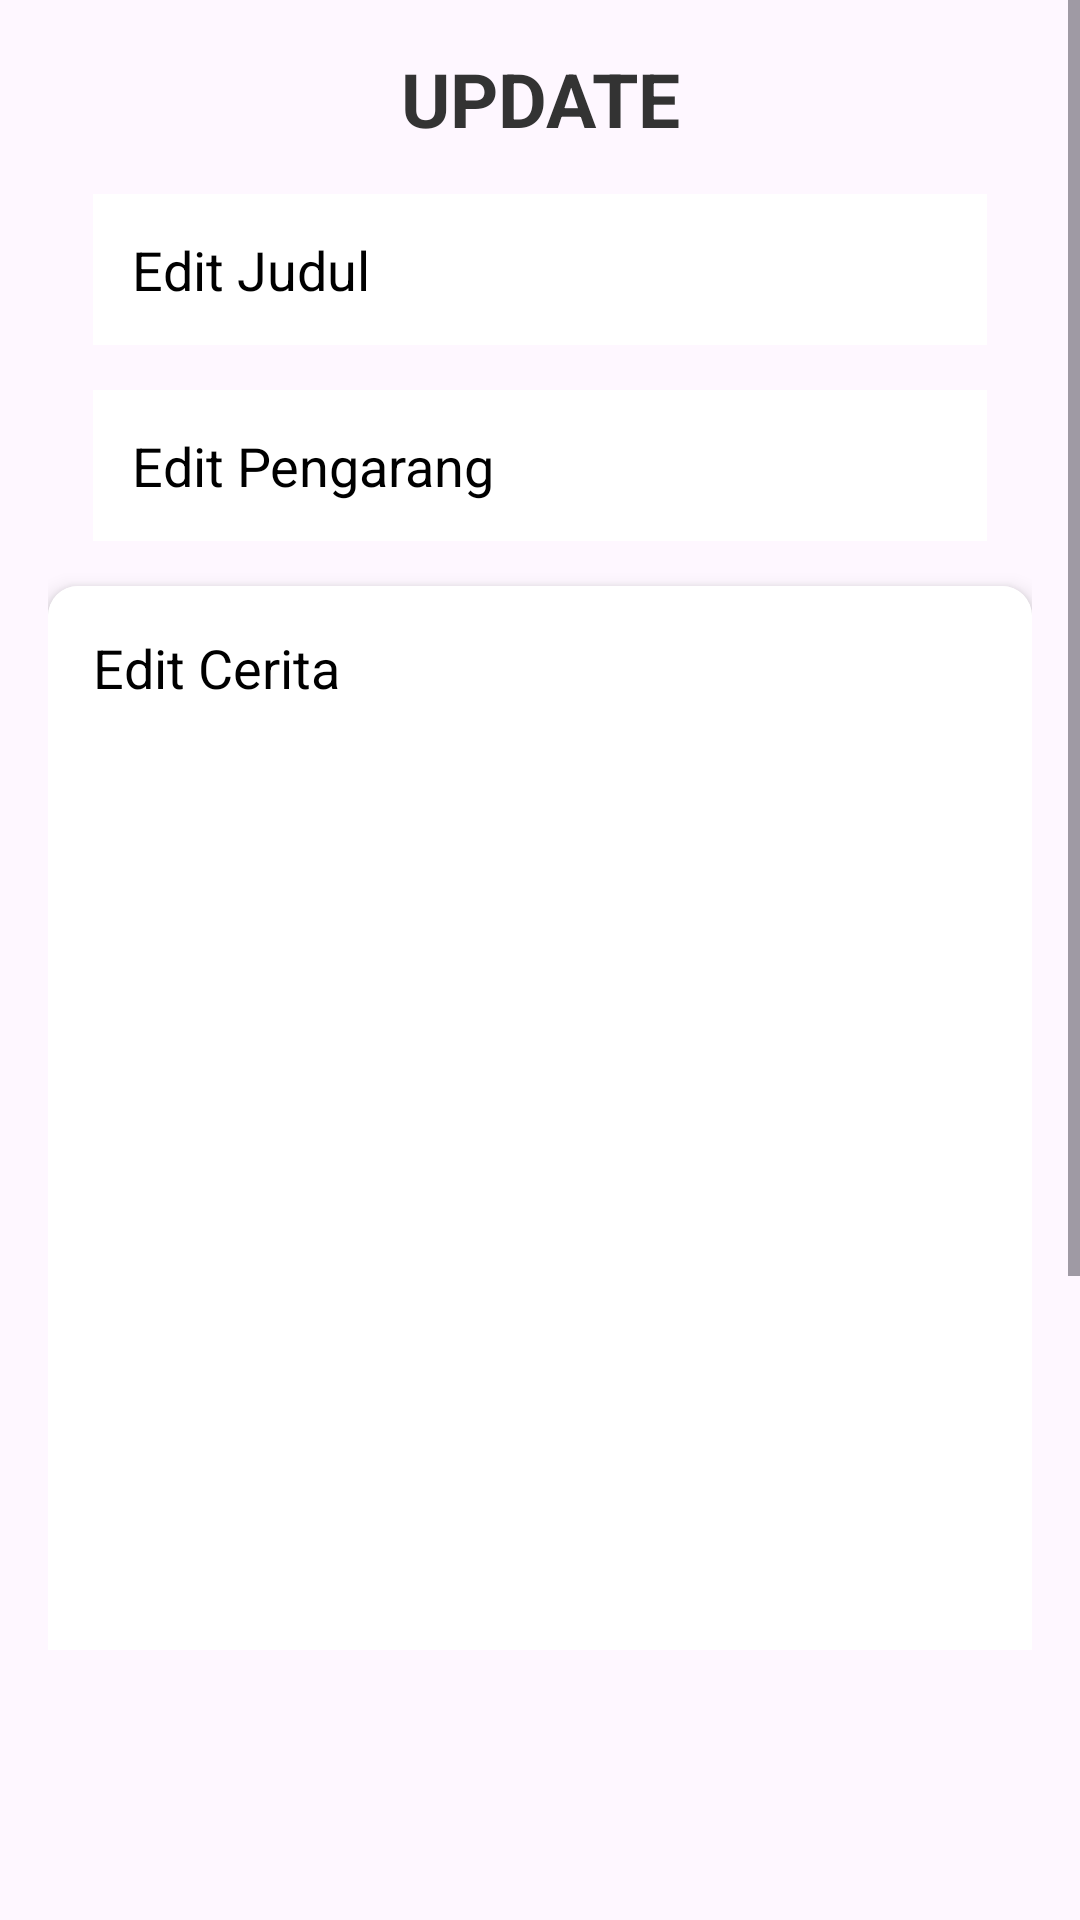

Write the Android layout XML for this screen, with the resource values it uses.
<!-- AndroidManifest.xml: application theme Theme.SONP -->
<!-- res/layout/dialog_edit_book.xml -->
<?xml version="1.0" encoding="utf-8"?>
<androidx.coordinatorlayout.widget.CoordinatorLayout
    xmlns:android="http://schemas.android.com/apk/res/android"
    xmlns:app="http://schemas.android.com/apk/res-auto"
    android:layout_width="match_parent"
    android:layout_height="match_parent"
    android:background="@drawable/bckg2">

    <ScrollView
        android:layout_width="match_parent"
        android:layout_height="match_parent"
        android:layout_marginBottom="90dp">

        <LinearLayout
            android:layout_width="match_parent"
            android:layout_height="wrap_content"
            android:orientation="vertical"
            android:padding="16dp">

            <TextView
                android:layout_width="match_parent"
                android:layout_height="wrap_content"
                android:text="@string/update"
                android:textSize="25sp"
                android:textStyle="bold"
                android:gravity="center"
                android:textColor="@color/text_color" />

            <EditText
                android:id="@+id/editTextTitle"
                android:layout_width="match_parent"
                android:layout_height="wrap_content"
                android:layout_marginTop="15dp"
                android:hint="@string/edit_judul"
                android:autofillHints=""
                android:textColor="@color/text_color"
                android:padding="13dp"
                android:background="@color/background_color"
                android:textColorHint="@android:color/black"
                android:layout_marginHorizontal="15dp" />

            <EditText
                android:id="@+id/editTextAuthor"
                android:layout_width="match_parent"
                android:layout_height="wrap_content"
                android:layout_marginTop="15dp"
                android:hint="@string/edit_pengarang"
                android:autofillHints=""
                android:textColor="@color/text_color"
                android:padding="13dp"
                android:background="@color/background_color"
                android:textColorHint="@android:color/black"
                android:layout_marginHorizontal="15dp" />

            <androidx.cardview.widget.CardView
                android:layout_width="match_parent"
                android:layout_height="wrap_content"
                android:layout_marginTop="15dp"
                app:cardCornerRadius="10dp"
                app:cardElevation="4dp"
                app:cardBackgroundColor="@color/card_background_color">

                
                <EditText
                    android:id="@+id/editTextWords"
                    android:layout_width="match_parent"
                    android:layout_height="match_parent"
                    android:background="@android:color/white"
                    android:gravity="top|start"
                    android:hint="@string/edit_cerita"
                    android:minHeight="500dp"
                    android:padding="15dp"
                    android:scrollbars="vertical"
                    android:textColor="@color/text_color"
                    android:textColorHint="@android:color/black"/>
            </androidx.cardview.widget.CardView>

        </LinearLayout>

    </ScrollView>

</androidx.coordinatorlayout.widget.CoordinatorLayout>
<!-- resources referenced by this layout -->
<resources>
  <color name="background_color">#FFFFFF</color>
  <color name="card_background_color">#FFFFFF</color>
  <color name="text_color">#333333</color>
  <string name="edit_cerita">Edit Cerita</string>
  <string name="edit_judul">Edit Judul</string>
  <string name="edit_pengarang">Edit Pengarang</string>
  <string name="update">UPDATE</string>
  <style name="Theme.SONP" parent="Base.Theme.SONP" />
  <style name="Base.Theme.SONP" parent="Theme.Material3.DayNight.NoActionBar">
          
          
      </style>
</resources>
